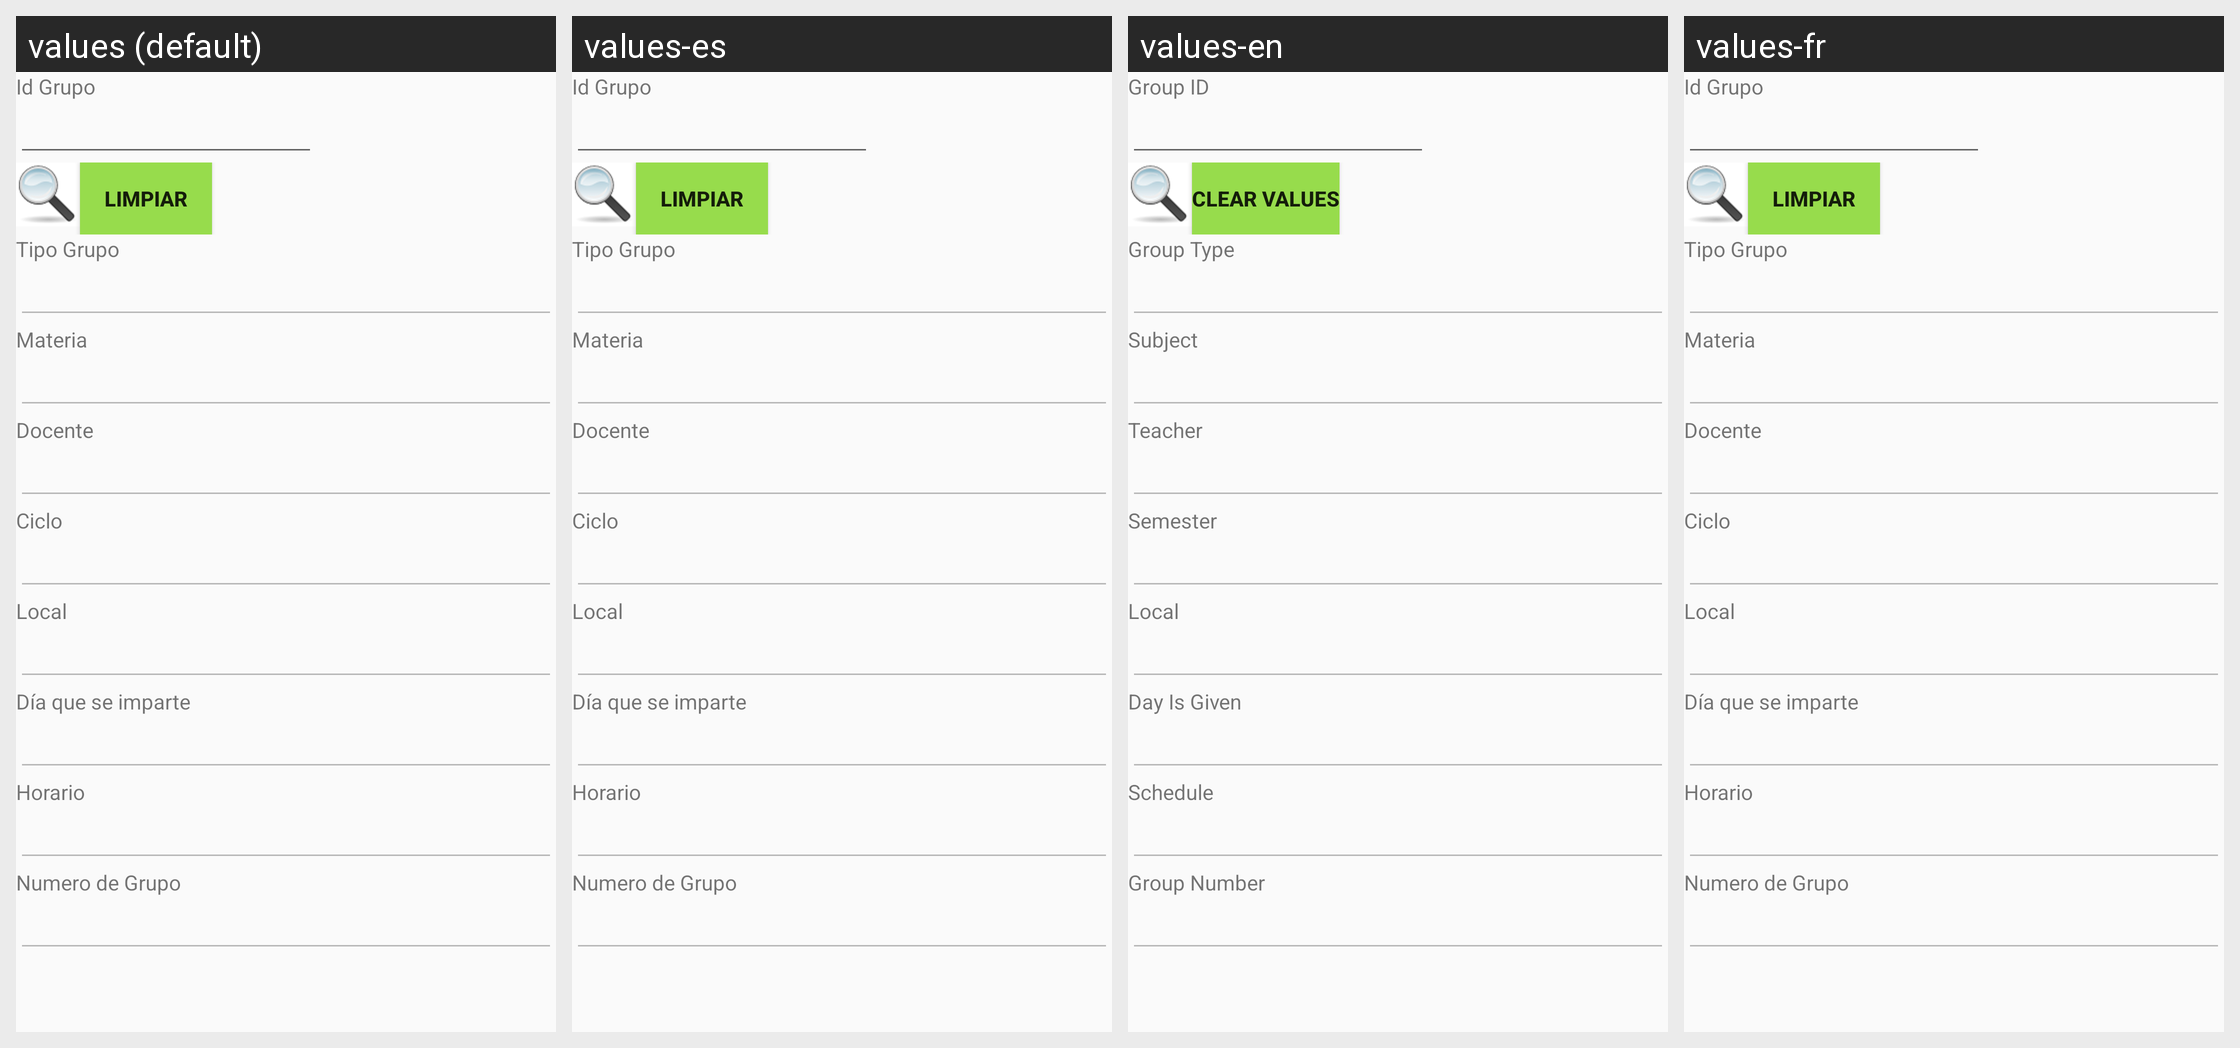

The same Android screen rendered under several of its app's locales, left to right. List the strings drawn on it with the default value and each locale's translation.
Android screen res/layout/activity_grupo_materia_consultar.xml rendered under 4 locales, left to right: values (default), values-es, values-en, values-fr. Device: Nexus 5 (rendered at 1080×1920; each locale shown at half size, 540×960, under a caption strip naming it); theme AppTheme.
Strings drawn on this screen, with the default value and each locale's value (text and hints the layout hard-codes, and strings that could not be matched under every locale, appear in the picture but are not listed):

idGrupo
  values: Id Grupo
  values-es: Id Grupo
  values-en: Group ID
  values-fr: Id Grupo

limpiar
  values: Limpiar
  values-es: Limpiar
  values-en: Clear Values
  values-fr: Limpiar

tipoGrupo
  values: Tipo Grupo
  values-es: Tipo Grupo
  values-en: Group Type
  values-fr: Tipo Grupo

materia
  values: Materia
  values-es: Materia
  values-en: Subject
  values-fr: Materia

docente
  values: Docente
  values-es: Docente
  values-en: Teacher
  values-fr: Docente

ciclo
  values: Ciclo
  values-es: Ciclo
  values-en: Semester
  values-fr: Ciclo

local
  values: Local
  values-es: Local
  values-en: Local
  values-fr: Local

diasImpartida
  values: Día que se imparte
  values-es: Día que se imparte
  values-en: Day Is Given
  values-fr: Día que se imparte

horario
  values: Horario
  values-es: Horario
  values-en: Schedule
  values-fr: Horario

numGrupo
  values: Numero de Grupo
  values-es: Numero de Grupo
  values-en: Group Number
  values-fr: Numero de Grupo
